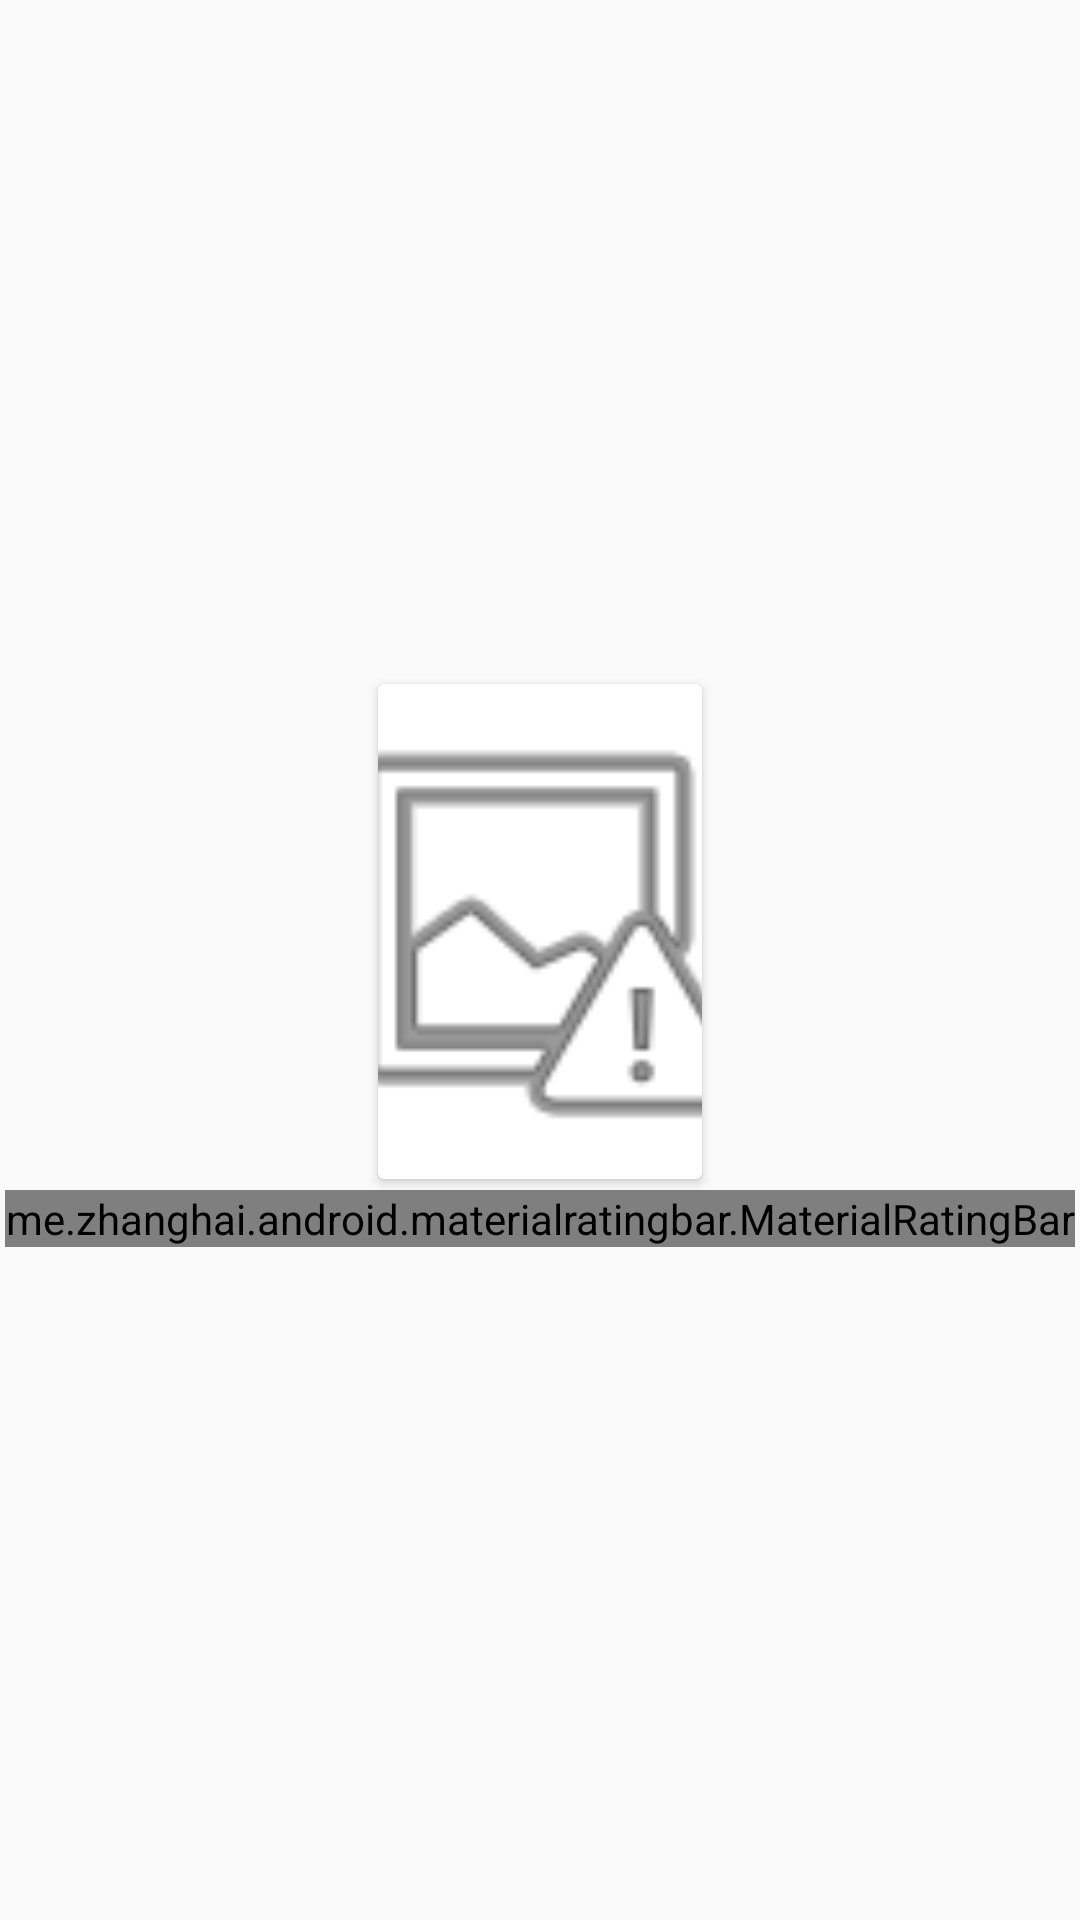

The Android layout XML behind this screen, and the referenced resources:
<!-- AndroidManifest.xml: application theme MyTheme -->
<!-- res/layout/book_item_layout.xml -->
<?xml version="1.0" encoding="utf-8"?>
<LinearLayout xmlns:android="http://schemas.android.com/apk/res/android"
    xmlns:app="http://schemas.android.com/apk/res-auto"
    android:layout_width="wrap_content"
    android:layout_height="wrap_content"
    android:gravity="center"
    android:orientation="vertical">

    <android.support.v7.widget.CardView
        android:id="@+id/bestsellerlist_card"
        android:layout_width="wrap_content"
        android:layout_height="wrap_content"
        app:cardUseCompatPadding="true">

        <android.support.constraint.ConstraintLayout xmlns:android="http://schemas.android.com/apk/res/android"
            android:layout_width="match_parent"
            android:layout_height="match_parent"
            android:background="?android:attr/selectableItemBackground">

            <ImageView
                android:id="@+id/bookImageView"
                android:layout_width="108dp"
                android:layout_height="165dp"
                android:adjustViewBounds="true"
                android:background="@null"
                android:contentDescription="@string/image_of_book"
                android:scaleType="centerCrop"
                app:layout_constraintBottom_toBottomOf="parent"
                app:layout_constraintEnd_toEndOf="parent"
                app:layout_constraintStart_toStartOf="parent"
                app:layout_constraintTop_toTopOf="parent"
                app:srcCompat="@android:drawable/ic_menu_report_image" />

        </android.support.constraint.ConstraintLayout>

    </android.support.v7.widget.CardView>

    <me.zhanghai.android.materialratingbar.MaterialRatingBar
        android:id="@+id/ratingBarBooks"
        style="@style/Widget.MaterialRatingBar.RatingBar.Indicator.Small"
        android:layout_width="wrap_content"
        android:layout_height="wrap_content"
        app:layout_constraintTop_toBottomOf="@+id/bookImageView"
        app:mrb_progressTint="@color/colorPrimaryBooks" />
</LinearLayout>
<!-- resources referenced by this layout -->
<resources>
  <color name="colorPrimaryBooks">#039be5</color>
  <string name="image_of_book">Image of book</string>
  <style name="MyTheme" parent="AppTheme">
          
          <item name="colorPrimary">@color/colorPrimaryMovies</item>
          <item name="colorPrimaryDark">@color/colorPrimaryDarkMovies</item>
          <item name="colorAccent">@color/clear_btn_color</item>
          <item name="windowActionBar">false</item>
          <item name="windowNoTitle">true</item>
          <item name="android:textColorPrimary">@color/cardview_light_background</item>
          <item name="android:textColorSecondary">@color/cardview_light_background</item>
          
          <item name="android:itemTextAppearance">@style/myCustomMenuTextApearance</item>
  
          <item name="android:actionOverflowButtonStyle">@style/MyActionButtonOverflow</item>
      </style>
  <style name="AppTheme" parent="Theme.AppCompat.Light.DarkActionBar">
          
          <item name="colorPrimary">@color/colorPrimary</item>
          <item name="colorPrimaryDark">@color/colorPrimaryDark</item>
          <item name="colorAccent">@color/colorAccent</item>
          <item name="windowActionBar">false</item>
          <item name="windowNoTitle">true</item>
      </style>
  <color name="colorPrimaryMovies">#0f9d58</color>
  <color name="colorPrimaryDarkMovies">#0c7e46</color>
  <style name="myCustomMenuTextApearance" parent="@android:style/TextAppearance.Widget.IconMenu.Item">
          <item name="android:textColor">@color/cardview_dark_background</item>
      </style>
  <style name="MyActionButtonOverflow" parent="android:style/Widget.Holo.ActionButton.Overflow">
          <item name="android:src">@drawable/ic_sort_white_24dp</item>
      </style>
  <color name="colorPrimary">#3F51B5</color>
  <color name="colorPrimaryDark">#303F9F</color>
  <color name="colorAccent">#FF4081</color>
</resources>
